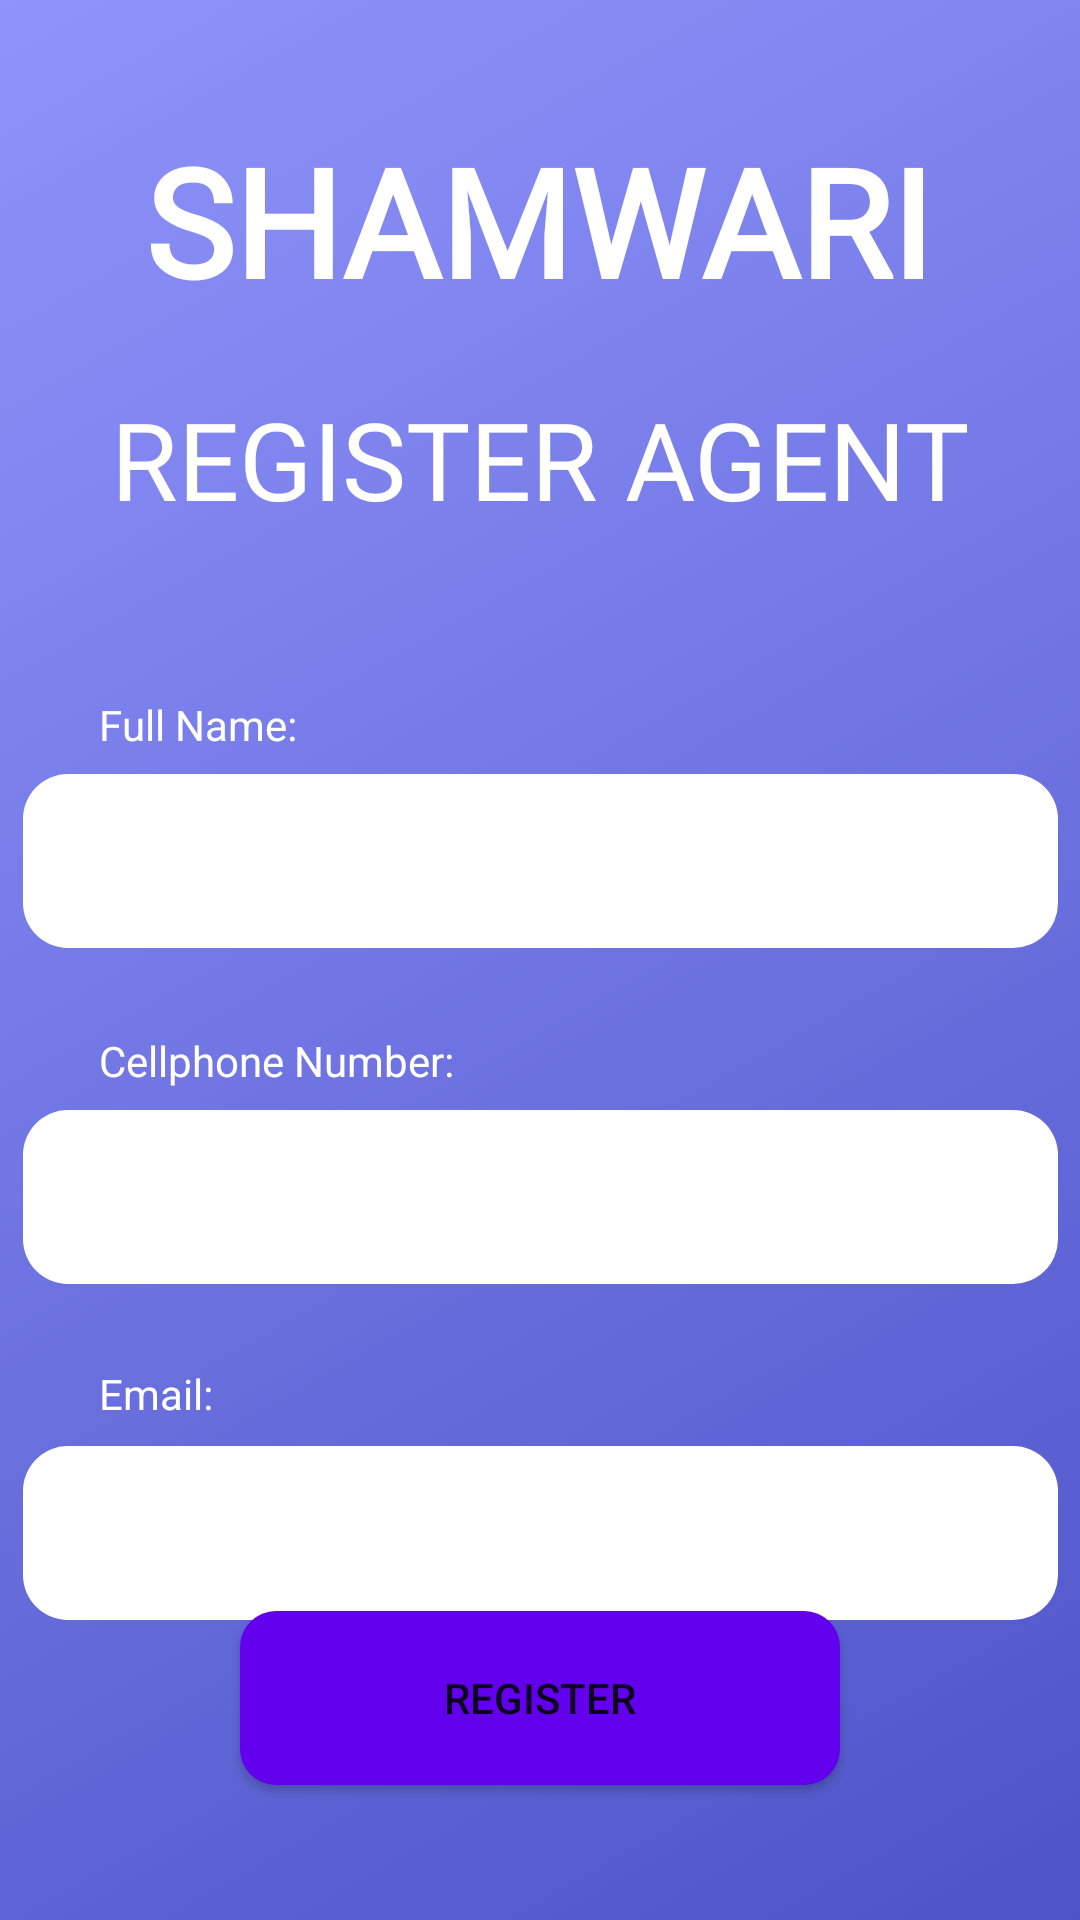

Android layout source for this screen:
<!-- AndroidManifest.xml: application theme Theme.Shamwari -->
<!-- res/layout/activity_agent_register.xml -->
<?xml version="1.0" encoding="utf-8"?>
<androidx.constraintlayout.widget.ConstraintLayout xmlns:android="http://schemas.android.com/apk/res/android"
    xmlns:app="http://schemas.android.com/apk/res-auto"
    xmlns:tools="http://schemas.android.com/tools"
    android:layout_width="match_parent"
    android:layout_height="match_parent"
    android:background="@drawable/gradient_background"
    tools:context=".agent_register">

    <Button
        android:id="@+id/btnRegister"
        android:layout_width="200dp"
        android:layout_height="58dp"
        android:layout_centerInParent="true"
        android:layout_marginStart="106dp"
        android:layout_marginEnd="106dp"
        android:layout_marginBottom="45dp"
        android:background="@drawable/rounded_corners"
        android:text="Register"
        android:onClick="btnRegister"
        app:layout_constraintBottom_toBottomOf="parent"
        app:layout_constraintEnd_toEndOf="parent"
        app:layout_constraintStart_toStartOf="parent" />

    <EditText
        android:id="@+id/tvEmail"
        android:layout_width="345dp"
        android:layout_height="58dp"
        android:layout_centerInParent="true"
        android:layout_marginStart="33dp"
        android:layout_marginTop="8dp"
        android:layout_marginEnd="33dp"
        android:background="@drawable/rounded_edittext"
        android:ems="10"
        android:inputType="textWebEmailAddress|text|textEmailAddress"
        android:text=""
        android:textAlignment="center"
        android:textColor="#757575"
        app:layout_constraintEnd_toEndOf="parent"
        app:layout_constraintStart_toStartOf="parent"
        app:layout_constraintTop_toBottomOf="@+id/textView10" />

    <EditText
        android:id="@+id/tvCellnum"
        android:layout_width="345dp"
        android:layout_height="58dp"
        android:layout_centerInParent="true"
        android:layout_marginStart="33dp"
        android:layout_marginTop="7dp"
        android:layout_marginEnd="33dp"
        android:background="@drawable/rounded_edittext"
        android:ems="10"
        android:inputType="number|textPersonName"
        app:layout_constraintEnd_toEndOf="parent"
        app:layout_constraintStart_toStartOf="parent"
        app:layout_constraintTop_toBottomOf="@+id/textView12" />

    <TextView
        android:id="@+id/textView10"
        android:layout_width="wrap_content"
        android:layout_height="wrap_content"
        android:layout_marginStart="33dp"
        android:layout_marginTop="27dp"
        android:text="Email:"
        android:textColor="#FFFFFF"
        app:layout_constraintStart_toStartOf="parent"
        app:layout_constraintTop_toBottomOf="@+id/tvCellnum" />

    <TextView
        android:id="@+id/textView11"
        android:layout_width="wrap_content"
        android:layout_height="wrap_content"
        android:layout_marginStart="33dp"
        android:layout_marginTop="55dp"
        android:text="Full Name:"
        android:textColor="#FFFFFF"
        app:layout_constraintStart_toStartOf="parent"
        app:layout_constraintTop_toBottomOf="@+id/textView9" />

    <TextView
        android:id="@+id/textView12"
        android:layout_width="wrap_content"
        android:layout_height="wrap_content"
        android:layout_marginStart="33dp"
        android:layout_marginTop="28dp"
        android:text="Cellphone Number:"
        android:textColor="#FFFFFF"
        app:layout_constraintStart_toStartOf="parent"
        app:layout_constraintTop_toBottomOf="@+id/tvFullName" />

    <EditText
        android:id="@+id/tvFullName"
        android:layout_width="345dp"
        android:layout_height="58dp"
        android:layout_centerInParent="true"
        android:layout_marginStart="33dp"
        android:layout_marginTop="7dp"
        android:layout_marginEnd="33dp"
        android:background="@drawable/rounded_edittext"
        android:ems="10"
        android:inputType="textPersonName"
        app:layout_constraintEnd_toEndOf="parent"
        app:layout_constraintStart_toStartOf="parent"
        app:layout_constraintTop_toBottomOf="@+id/textView11" />

    <TextView
        android:id="@+id/textView9"
        android:layout_width="wrap_content"
        android:layout_height="wrap_content"
        android:layout_centerInParent="true"
        android:layout_marginStart="61dp"
        android:layout_marginTop="22dp"
        android:layout_marginEnd="61dp"
        android:fontFamily="@font/viga"
        android:text="REGISTER AGENT"
        android:textColor="#FFFFFF"
        android:textSize="36sp"
        app:layout_constraintEnd_toEndOf="parent"
        app:layout_constraintStart_toStartOf="parent"
        app:layout_constraintTop_toBottomOf="@+id/textView7" />

    <TextView
        android:id="@+id/textView7"
        android:layout_width="wrap_content"
        android:layout_height="wrap_content"
        android:layout_centerInParent="true"
        android:layout_marginStart="75dp"
        android:layout_marginTop="40dp"
        android:layout_marginEnd="76dp"
        android:background="#00FFFFFF"
        android:fontFamily="@font/viga"
        android:text="SHAMWARI"
        android:textColor="#FFFFFF"
        android:textSize="50sp"
        android:textStyle="bold"
        app:layout_constraintEnd_toEndOf="parent"
        app:layout_constraintStart_toStartOf="parent"
        app:layout_constraintTop_toTopOf="parent" />
</androidx.constraintlayout.widget.ConstraintLayout>
<!-- resources referenced by this layout -->
<resources>
  <!-- drawable gradient_background (drawable) -->
  <?xml version="1.0" encoding="utf-8"?>
  <selector xmlns:android="http://schemas.android.com/apk/res/android">
      <item>
          <shape>
              <gradient
                  android:startColor="#4e54c8"
                  android:endColor="#8f94fb"
                  android:type="linear"
                  android:angle="135"
                  />
          </shape>
      </item>
  </selector>
  <!-- drawable rounded_corners (drawable) -->
  <?xml version="1.0" encoding="utf-8"?>
  <shape xmlns:android="http://schemas.android.com/apk/res/android">
      <corners android:radius="12dp" />
      <solid android:color="@color/purple_500" />
  </shape>
  <!-- drawable rounded_edittext (drawable) -->
  <?xml version="1.0" encoding="utf-8"?>
  <shape xmlns:android="http://schemas.android.com/apk/res/android">
      <solid android:color="#FFFFFF" />
      <corners
          android:bottomRightRadius="15dp"
          android:bottomLeftRadius="15dp"
          android:topLeftRadius="15dp"
          android:topRightRadius="15dp" />
  </shape>
  <style name="Theme.Shamwari" parent="Theme.MaterialComponents.DayNight.DarkActionBar">
          
          <item name="colorPrimary">@color/purple_500</item>
          <item name="colorPrimaryVariant">@color/purple_700</item>
          <item name="colorOnPrimary">@color/white</item>
          
          <item name="colorSecondary">@color/teal_200</item>
          <item name="colorSecondaryVariant">@color/teal_700</item>
          <item name="colorOnSecondary">@color/black</item>
          
          <item name="android:statusBarColor" tools:targetApi="l">?attr/colorPrimaryVariant</item>
          
      </style>
  <!-- not gathered from this repository: default colours our renderer supplied (Android Studio template values) -->
  <color name="purple_500">#FF6200EE</color>
  <color name="purple_700">#FF3700B3</color>
  <color name="teal_200">#FF03DAC5</color>
  <color name="teal_700">#FF018786</color>
  <color name="black">#FF000000</color>
  <color name="white">#FFFFFFFF</color>
</resources>
